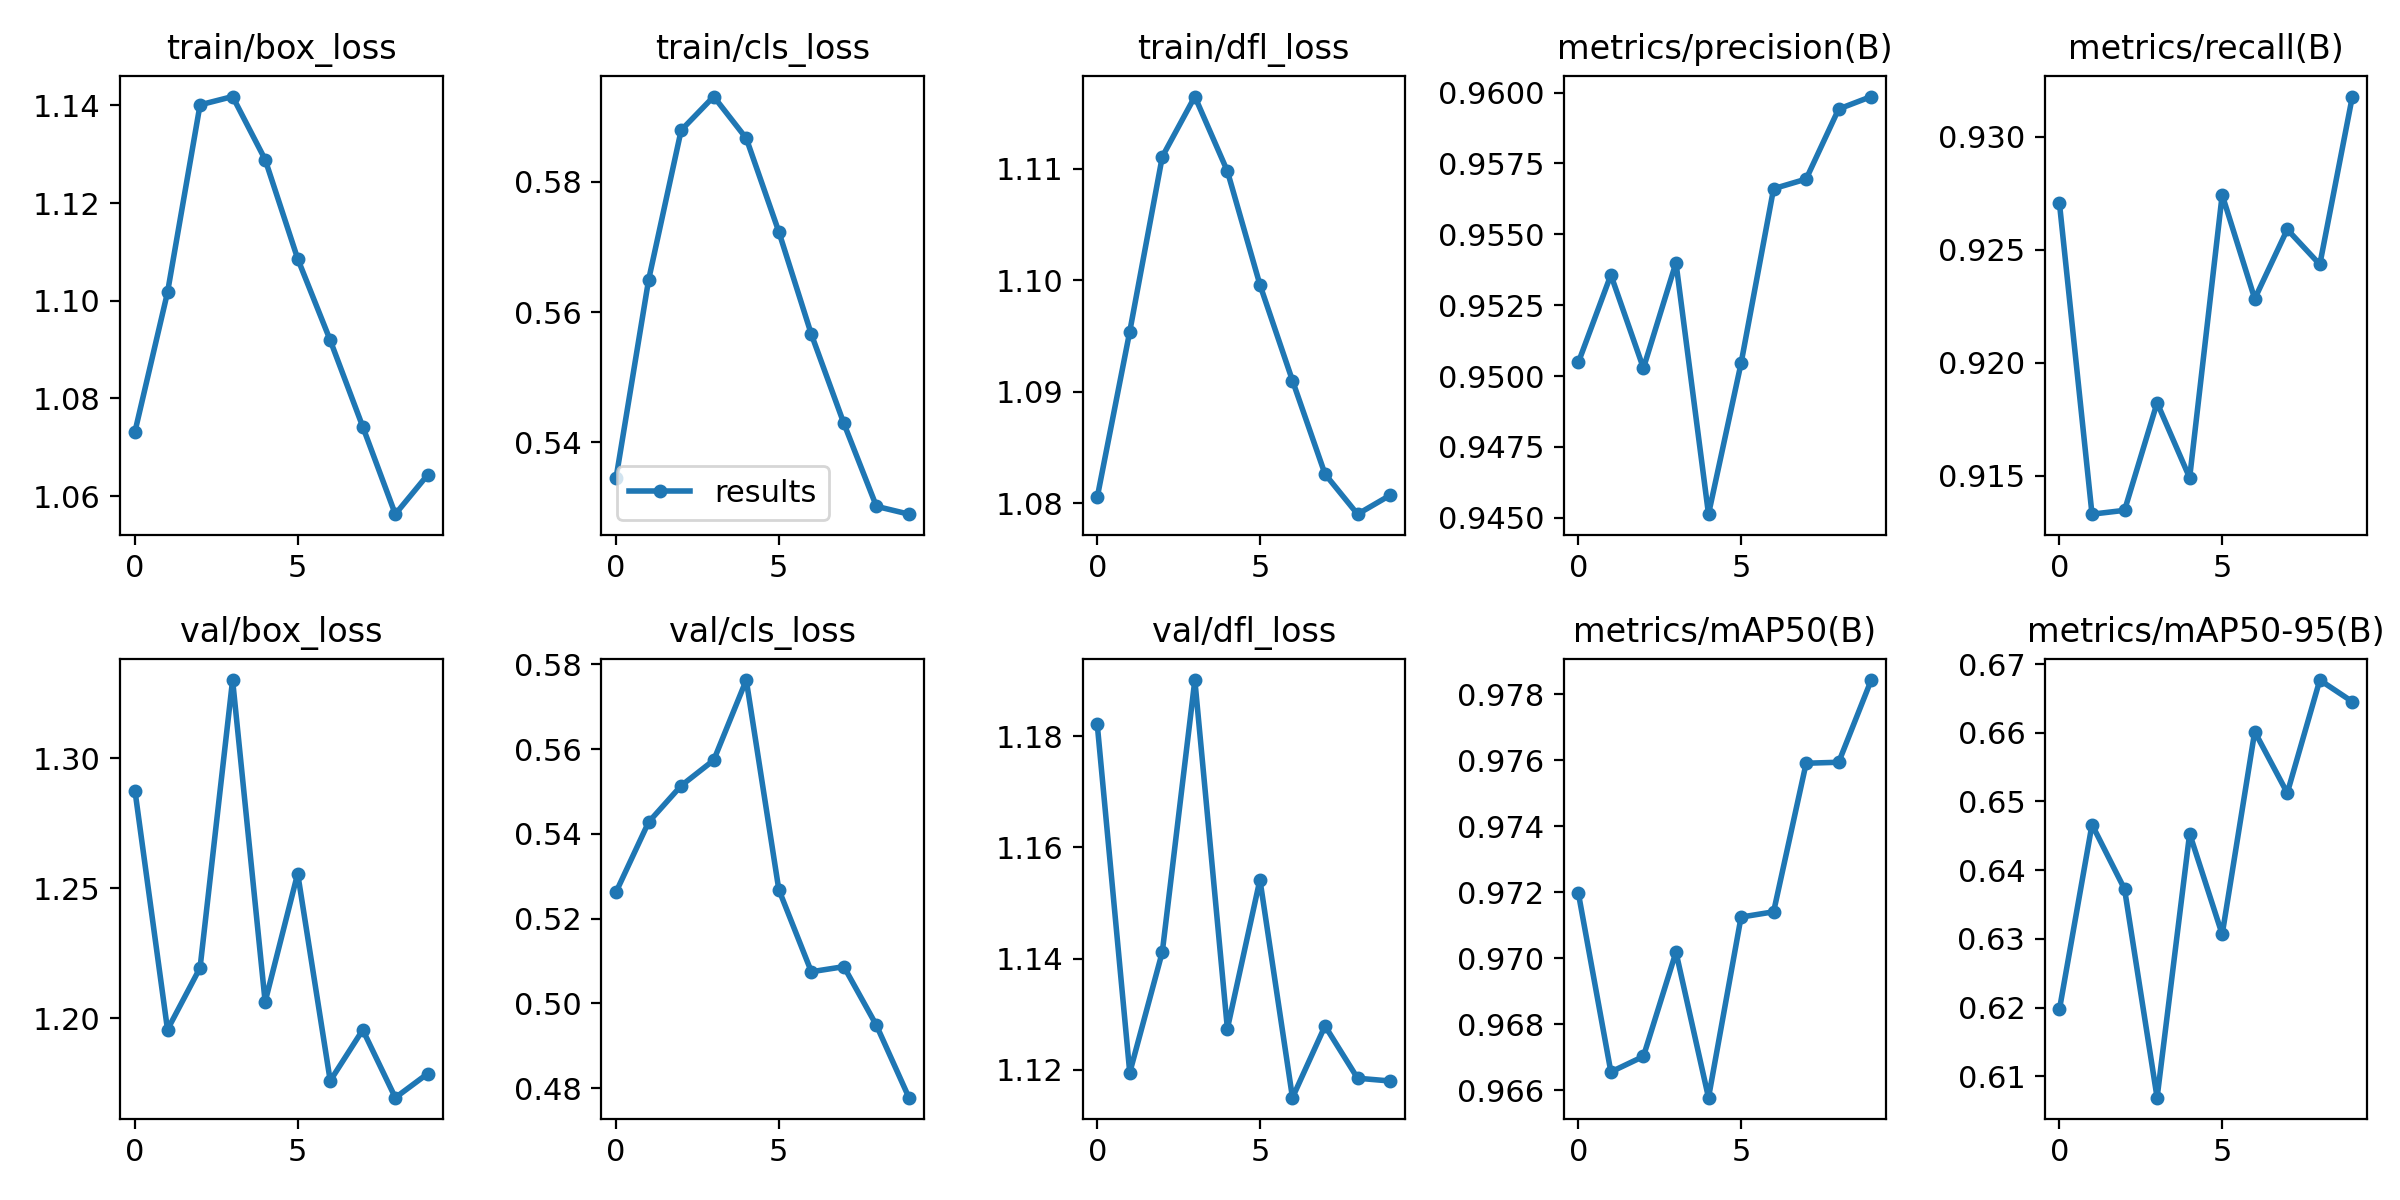

The table this chart was drawn from, first rows:
epoch, train/box_loss, train/cls_loss, train/dfl_loss, metrics/precision(B), metrics/recall(B), metrics/mAP50(B), metrics/mAP50-95(B), val/box_loss, val/cls_loss, val/dfl_loss, lr/pg0, lr/pg1, lr/pg2
0, 1.073, 0.5345, 1.081, 0.9505, 0.927, 0.972, 0.6198, 1.288, 0.5263, 1.182, 0.08456, 0.01768, 0.01768
1, 1.102, 0.5649, 1.095, 0.9536, 0.9133, 0.9666, 0.6466, 1.196, 0.5428, 1.119, 0.06551, 0.03196, 0.03196
2, 1.14, 0.5879, 1.111, 0.9503, 0.9135, 0.967, 0.6372, 1.219, 0.5514, 1.141, 0.04293, 0.04271, 0.04271
3, 1.142, 0.5931, 1.117, 0.954, 0.9182, 0.9702, 0.6069, 1.33, 0.5574, 1.19, 0.03752, 0.03752, 0.03752
4, 1.129, 0.5867, 1.11, 0.9451, 0.9149, 0.9658, 0.6453, 1.206, 0.5763, 1.127, 0.03752, 0.03752, 0.03752
5, 1.109, 0.5723, 1.1, 0.9505, 0.9274, 0.9712, 0.6307, 1.256, 0.5269, 1.154, 0.03224, 0.03224, 0.03224
6, 1.092, 0.5566, 1.091, 0.9566, 0.9228, 0.9714, 0.6602, 1.176, 0.5075, 1.115, 0.02695, 0.02695, 0.02695
7, 1.074, 0.5429, 1.083, 0.9569, 0.9259, 0.9759, 0.6512, 1.196, 0.5087, 1.128, 0.02167, 0.02167, 0.02167
8, 1.056, 0.5302, 1.079, 0.9594, 0.9243, 0.9759, 0.6677, 1.169, 0.4949, 1.119, 0.01639, 0.01639, 0.01639
9, 1.064, 0.529, 1.081, 0.9599, 0.9318, 0.9784, 0.6645, 1.179, 0.4778, 1.118, 0.0111, 0.0111, 0.0111
